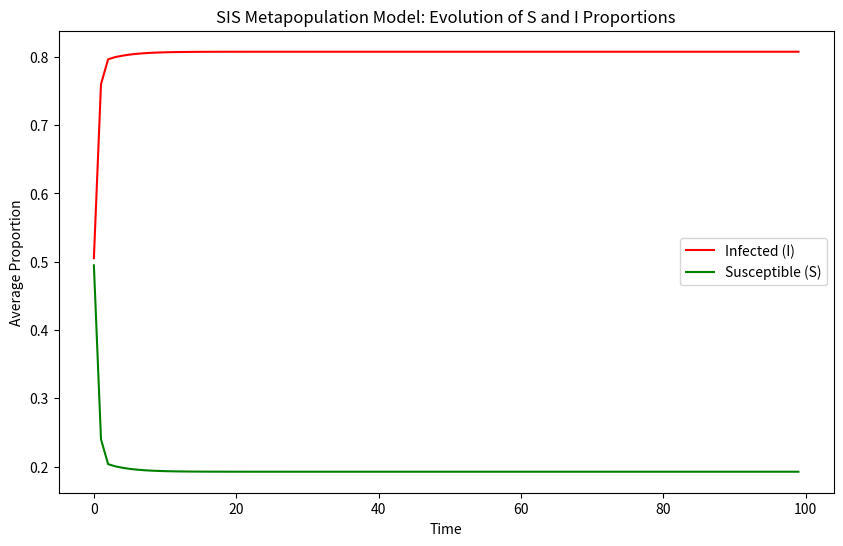

The matplotlib source for this figure:
import numpy as np
import networkx as nx
import matplotlib.pyplot as plt

# 参数设置
N = 10  # 节点数量
P = 1000  # 总人口
residence_ratio = 0.4
num_residence = int(N * residence_ratio)
num_destination = N - num_residence

# 居住点和目的地节点划分
residence_nodes = np.random.choice(N, num_residence, replace=False)
destination_nodes = np.array([i for i in range(N) if i not in residence_nodes])

# 居住点和目的地的个体数量
n = np.random.randint(50, 150, N)
k_residence = 10  # 平均度
k_destination = N - 1  # 平均度为完全图

# 构建WS小世界网络
G = nx.watts_strogatz_graph(N, k_residence, 0.1)
W = nx.to_numpy_array(G)

# 邻接矩阵归一化
W = W / W.sum(axis=1, keepdims=True)


# 仿真参数
beta = 0.003  # 感染率
mu = 0.1  # 恢复率
p = 0.2  # 移动概率
steps = 100  # 仿真步数

# 初始化感染率
rho = np.random.rand(N)
rho_history = np.zeros((steps, N))

# 模拟
for t in range(steps):
    # 记录当前感染率
    rho_history[t] = rho

    # 计算感染概率
    P_i = np.zeros(N)
    for i in range(N):
        if i in residence_nodes:
            # 居住点
            product = 1.0
            for j in range(N):
                if i == j:
                    n_j_to_i = (1 - p) * n[i]
                else:
                    n_j_to_i = p * W[j, i] * n[j]
                product *= (1 - beta * rho[j]) ** n_j_to_i
            R_i = 1 - (1 - beta) ** (
                (1 - p) * k_residence * rho[i]
                + sum(p * W[j, i] * k_residence * rho[j] for j in range(N))
            )
            P_i[i] = (1 - p) * R_i + p * sum(
                W[i, j] * (1 - (1 - beta) ** sum(n[k] * rho[k] for k in range(N)))
                for j in range(N)
            )
        else:
            # 目的地
            D_j = 1 - (1 - beta) ** sum(n[k] * rho[k] for k in range(N))
            P_i[i] = (1 - p) * D_j + p * sum(
                W[i, j] * (1 - (1 - beta) ** sum(n[k] * rho[k] for k in range(N)))
                for j in range(N)
            )

    # 更新感染率
    new_rho = np.zeros(N)
    for i in range(N):
        new_rho[i] = (1 - mu) * rho[i] + (1 - rho[i]) * P_i[i]
    rho = new_rho

# 计算平均感染和易感比例
I_mean = rho_history.mean(axis=1)
S_mean = 1 - I_mean

# 绘制结果
plt.figure(figsize=(10, 6))
plt.plot(range(steps), I_mean, label="Infected (I)", color="red")
plt.plot(range(steps), S_mean, label="Susceptible (S)", color="green")
plt.xlabel("Time")
plt.ylabel("Average Proportion")
plt.title("SIS Metapopulation Model: Evolution of S and I Proportions")
plt.legend()
plt.show()
